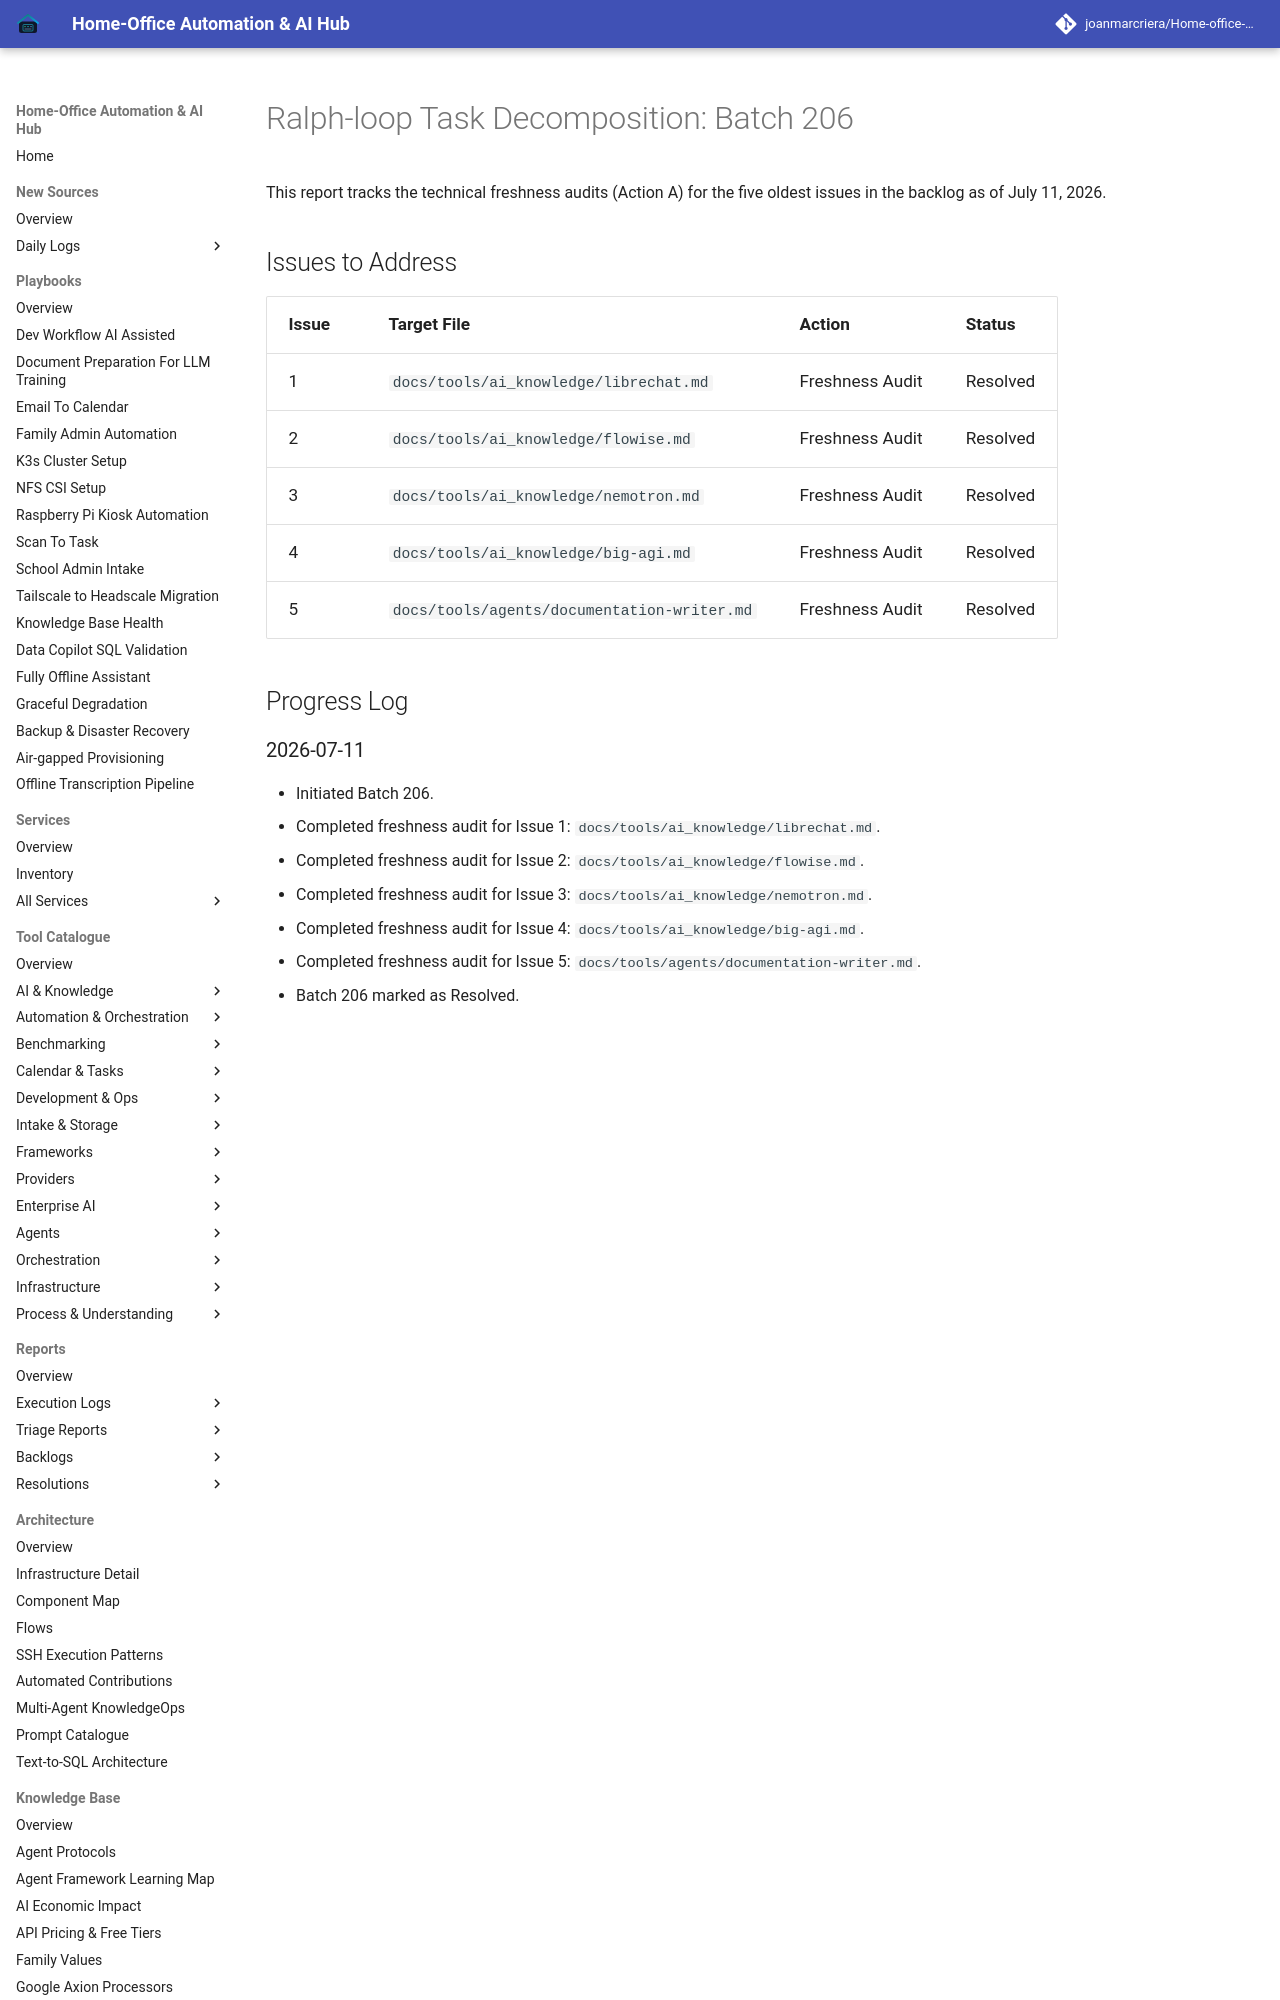

repository: joanmarcriera/Home-office-automations · page: reports/task-decomposition-batch-206/index.html · generator: mkdocs

# Ralph-loop Task Decomposition: Batch 206

This report tracks the technical freshness audits (Action A) for the five oldest issues in the backlog as of July 11, 2026.

## Issues to Address

| Issue | Target File | Action | Status |
| :--- | :--- | :--- | :--- |
| 1 | `docs/tools/ai_knowledge/librechat.md` | Freshness Audit | Resolved |
| 2 | `docs/tools/ai_knowledge/flowise.md` | Freshness Audit | Resolved |
| 3 | `docs/tools/ai_knowledge/nemotron.md` | Freshness Audit | Resolved |
| 4 | `docs/tools/ai_knowledge/big-agi.md` | Freshness Audit | Resolved |
| 5 | `docs/tools/agents/documentation-writer.md` | Freshness Audit | Resolved |

## Progress Log
